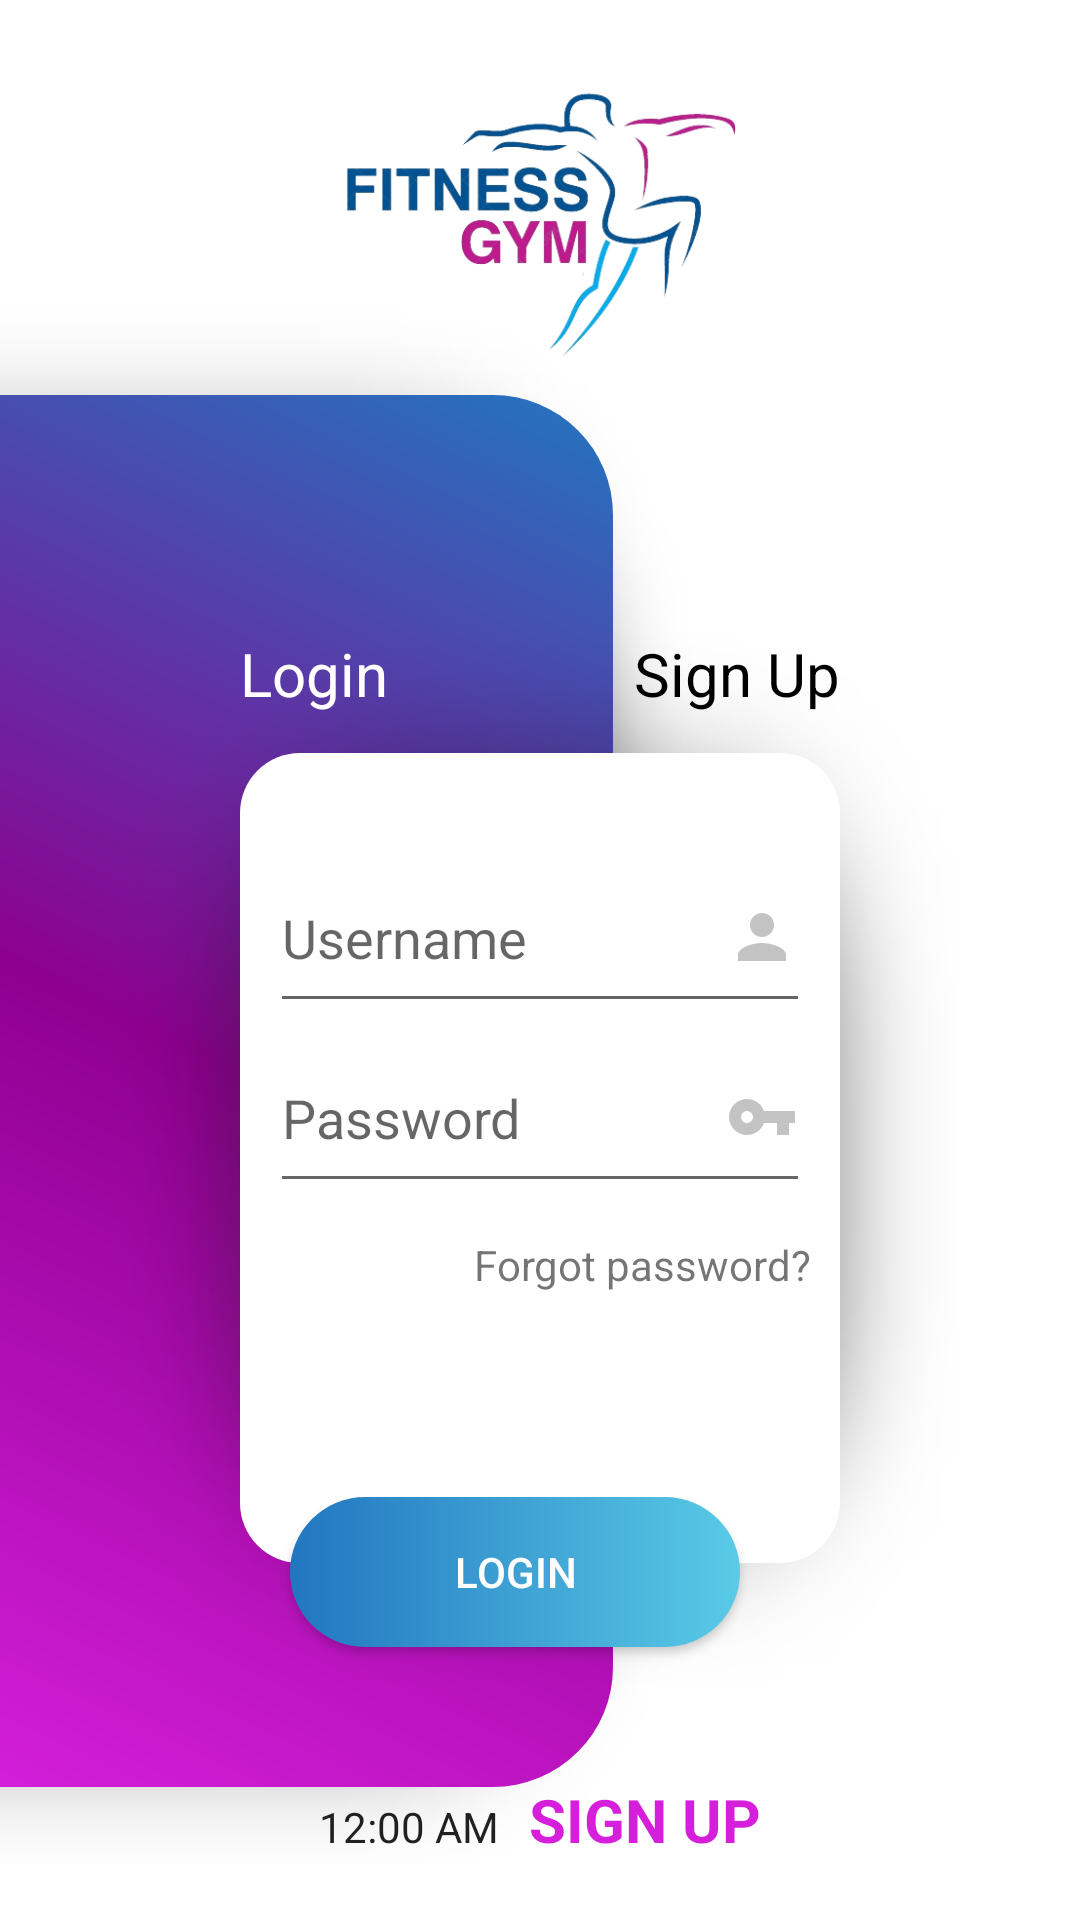

Android layout source for this screen:
<!-- AndroidManifest.xml: application theme Theme.GymManager -->
<!-- res/layout/activity_login.xml -->
<?xml version="1.0" encoding="utf-8"?>
<androidx.constraintlayout.widget.ConstraintLayout xmlns:android="http://schemas.android.com/apk/res/android"
    xmlns:app="http://schemas.android.com/apk/res-auto"
    android:layout_width="match_parent"
    android:layout_height="match_parent"
    xmlns:tools="http://schemas.android.com/tools"
    tools:context = ".LoginActivity">

    <LinearLayout
        android:id="@+id/Slogan"
        android:layout_width="match_parent"
        android:layout_height="150dp"
        app:layout_constraintEnd_toEndOf="parent"
        app:layout_constraintStart_toStartOf="parent"
        app:layout_constraintTop_toTopOf="parent">

        <ImageView
            android:layout_width="match_parent"
            android:layout_height="match_parent"
            android:padding="10dp"
            android:src="@drawable/slogan1" />
    </LinearLayout>

    <LinearLayout
        android:id="@+id/bgLogin"
        android:layout_width="250dp"
        android:layout_height="520dp"
        android:orientation="vertical"
        android:background="@drawable/shape_left_panel"
        app:layout_constraintBottom_toTopOf="@+id/linearLayout"
        app:layout_constraintEnd_toStartOf="@+id/lineV"
        app:layout_constraintStart_toStartOf="parent"
        app:layout_constraintTop_toBottomOf="@id/Slogan" />
    <androidx.constraintlayout.widget.Guideline
        android:id="@+id/lineV"
        android:layout_width="wrap_content"
        android:layout_height="wrap_content"
        android:orientation="vertical"
        app:layout_constraintGuide_percent="0.6"/>

    <LinearLayout
        android:id="@+id/llLogin"
        android:layout_width="match_parent"
        android:layout_height="350dp"
        android:layout_margin="40dp"
        android:background="@drawable/shape_login_panel"
        android:orientation="vertical"
        android:paddingStart="50dp"
        android:paddingTop="70dp"
        android:paddingEnd="50dp"
        app:layout_constraintBottom_toBottomOf="@id/bgLogin"
        app:layout_constraintEnd_toEndOf="parent"
        app:layout_constraintStart_toStartOf="@+id/bgLogin"
        app:layout_constraintTop_toBottomOf="@id/Slogan">

        <EditText
            android:id="@+id/txtUserLogin"
            android:layout_width="match_parent"
            android:layout_height="60dp"
            android:drawableEnd="@drawable/ic_user"
            android:hint="Username" />

        <EditText
            android:id="@+id/txtPassLogin"
            android:layout_width="match_parent"
            android:layout_height="60dp"
            android:drawableEnd="@drawable/ic_pass"
            android:hint="Password"
            android:inputType="textPassword" />

        <TextView
            android:id="@+id/tvForgotPass"
            android:layout_width="match_parent"
            android:layout_height="30dp"
            android:gravity="right|bottom"
            android:text="Forgot password?" />
    </LinearLayout>
    <androidx.appcompat.widget.AppCompatButton
        android:id="@+id/btnLogin"
        android:textColor="@color/white"
        android:text="Login"
        android:layout_width="150dp"
        android:layout_height="50dp"
        android:background="@drawable/shape_login_button"
        app:layout_constraintBottom_toBottomOf="@id/llLogin"
        app:layout_constraintEnd_toEndOf="@id/llLogin"
        app:layout_constraintStart_toStartOf="@id/llLogin"
        android:layout_marginBottom="12dp"/>
    <TextView
        android:layout_width="match_parent"
        android:layout_height="wrap_content"
        app:layout_constraintStart_toStartOf="parent"
        app:layout_constraintEnd_toEndOf="parent"
        android:text="Login"
        android:textSize="20sp"
        android:textColor="@color/white"
        android:layout_marginStart="80dp"
        app:layout_constraintVertical_bias="0.3"
        app:layout_constraintTop_toTopOf="@id/llLogin"/>
    <TextView
        android:id="@+id/tvSignUp1"
        android:layout_width="match_parent"
        android:layout_height="wrap_content"
        app:layout_constraintStart_toStartOf="parent"
        app:layout_constraintEnd_toEndOf="parent"
        android:text="Sign Up"
        android:textSize="20sp"
        android:gravity="right"
        android:textColor="@color/black"
        android:layout_marginEnd="80dp"
        android:layout_marginStart="80dp"
        app:layout_constraintTop_toTopOf="@id/llLogin"/>

    <LinearLayout
        android:id="@+id/linearLayout"
        android:layout_width="match_parent"
        android:layout_height="wrap_content"
        android:gravity="center_horizontal"
        android:padding="20dp"
        app:layout_constraintBottom_toBottomOf="parent"
        app:layout_constraintEnd_toEndOf="parent"
        app:layout_constraintStart_toStartOf="parent">
        <TextClock
            android:layout_width="wrap_content"
            android:layout_height="wrap_content"
            android:text="Don't have an account?" />

        <TextView
            android:id="@+id/tvSignUp2"
            android:layout_width="wrap_content"
            android:layout_height="wrap_content"
            android:layout_marginLeft="10dp"
            android:text="SIGN UP"
            android:textColor="@color/pink"
            android:textSize="20sp"
            android:textStyle="bold" />
    </LinearLayout>
</androidx.constraintlayout.widget.ConstraintLayout>
<!-- resources referenced by this layout -->
<resources>
  <color name="black">#FF000000</color>
  <color name="pink">#D51FDB</color>
  <color name="white">#FFFFFFFF</color>
  <!-- drawable ic_pass (drawable) -->
  <vector android:height="24dp" android:tint="#FFC3C3C3"
      android:viewportHeight="24" android:viewportWidth="24"
      android:width="24dp" xmlns:android="http://schemas.android.com/apk/res/android">
      <path android:fillColor="@android:color/white" android:pathData="M12.65,10C11.83,7.67 9.61,6 7,6c-3.31,0 -6,2.69 -6,6s2.69,6 6,6c2.61,0 4.83,-1.67 5.65,-4H17v4h4v-4h2v-4H12.65zM7,14c-1.1,0 -2,-0.9 -2,-2s0.9,-2 2,-2 2,0.9 2,2 -0.9,2 -2,2z"/>
  </vector>
  <!-- drawable ic_user (drawable) -->
  <vector android:height="24dp" android:tint="#FFC3C3C3"
      android:viewportHeight="24" android:viewportWidth="24"
      android:width="24dp" xmlns:android="http://schemas.android.com/apk/res/android">
      <path android:fillColor="@android:color/white" android:pathData="M12,12c2.21,0 4,-1.79 4,-4s-1.79,-4 -4,-4 -4,1.79 -4,4 1.79,4 4,4zM12,14c-2.67,0 -8,1.34 -8,4v2h16v-2c0,-2.66 -5.33,-4 -8,-4z"/>
  </vector>
  <!-- drawable shape_left_panel (drawable) -->
  <?xml version="1.0" encoding="utf-8"?>
  <layer-list xmlns:android="http://schemas.android.com/apk/res/android">
      <item android:drawable="@drawable/shadow_left"/>
      <item android:top="30dp"
          android:bottom="26dp"
          android:end="29dp">
          <shape
              android:layout_width="wrap_content"
              android:layout_height="wrap_content"
              android:shape="rectangle">
              <corners
                  android:bottomRightRadius="40dp"
                  android:topRightRadius="40dp" />
              <gradient
                  android:angle="225"
                  android:centerColor="@color/violet"
                  android:endColor="@color/pink"
                  android:startColor="@color/blue" />
          </shape>
      </item>
  </layer-list>
  <!-- drawable shape_login_button (drawable) -->
  <?xml version="1.0" encoding="utf-8"?>
  <shape android:shape="rectangle"
      xmlns:android="http://schemas.android.com/apk/res/android">
      <corners android:radius="100dp"/>
      <gradient
          android:angle="180"
          android:startColor="@color/green_light"
          android:endColor="@color/blue"/>
  </shape>
  <!-- drawable shape_login_panel (drawable) -->
  <?xml version="1.0" encoding="utf-8"?>
  <layer-list xmlns:android="http://schemas.android.com/apk/res/android">
      <item android:drawable="@drawable/shadow_login"/>
      <item android:top="40dp"
          android:bottom="40dp"
          android:start="40dp"
          android:end="40dp">
          <shape  android:shape="rectangle">
              <corners android:radius="20dp"/>
              <solid android:color="@color/white"/>
          </shape>
      </item>
  </layer-list>
  <!-- drawable slogan1: png bitmap (drawable, 67974 bytes) -->
  <style name="Theme.GymManager" parent="Theme.MaterialComponents.Light.NoActionBar">
          
          <item name="colorPrimary">@color/purple_500</item>
          <item name="colorPrimaryVariant">@color/purple_700</item>
          <item name="colorOnPrimary">@color/white</item>
          
          <item name="colorSecondary">@color/teal_200</item>
          <item name="colorSecondaryVariant">@color/teal_700</item>
          <item name="colorOnSecondary">@color/black</item>
          <item name="android:windowContentOverlay">@null</item>
          
          <item name="android:statusBarColor">@color/white</item>
          <item name="android:windowLightStatusBar" tools:targetApi="m">true</item>
          
      </style>
  <!-- drawable shadow_left: png bitmap (drawable, 10515 bytes) -->
  <color name="violet">#8E0090</color>
  <color name="blue">#2276C0</color>
  <color name="green_light">#59CBE6</color>
  <!-- drawable shadow_login: png bitmap (drawable, 32502 bytes) -->
  <color name="purple_500">#FF6200EE</color>
  <color name="purple_700">#FF3700B3</color>
  <color name="teal_200">#FF03DAC5</color>
  <color name="teal_700">#FF018786</color>
</resources>
